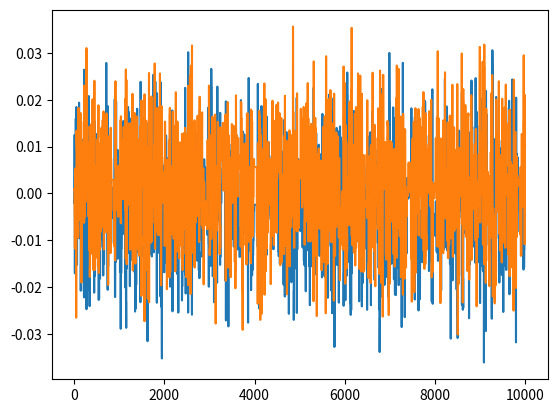
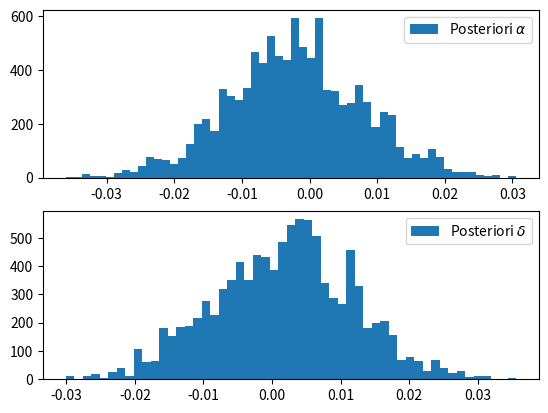

Recreate these plots in Python, in order.
#first Algo Metropolis-Hstings 
#Gibbs sampler is useless here because we suppose that delta and alpha are independant 
#They both follow a gaussian 

import numpy as np 
import scipy.stats as sp 
import matplotlib.pyplot as plt 

def heartbeats(sd, sigma, tau, nchain, after_drugs, before_drugs):
    PVC_count = after_drugs + before_drugs
    #2 parameters to estimate 
    chain = np.zeros((nchain+1, 2)) #alpha and delta 
    #init at 0,0 (told so in the data folder) --> p = 0.5 and theta = 0.5
    #rate of acceptance 
    acceptance = 0
    
    #density 
    def log_g(alpha, delta, y, t):
        #vector that indicates the value where the is no PVC's
        y_null = (y == 0) * 1
        n0 = y_null.sum()
        n1 = (1-y_null).sum()
        
        sum1 = -((alpha/sigma)**2 + (delta/tau)**2)/2
        
        sum2 = n1 * np.log(2 *np.exp(delta)/ (1+np.exp(delta))) + alpha * y.sum() - \
            np.log(1+np.exp(alpha)) * (t * (1-y_null)).sum()
            
        sum3 = (np.log(np.exp(delta) + (1+np.exp(alpha))**(-t)) * y_null).sum() - \
            -np.log(1+np.exp(delta)) * n0
        return sum1 +sum2+sum3
    
    for i in range(nchain):
        new_candidate = chain[i, :] + np.random.normal(size = 2, scale= sd)
        
        #proposal kernel symetric --> only the difference between the log-densities 
        ratio = np.exp(log_g(new_candidate[0], new_candidate[1], after_drugs,PVC_count) - \
            log_g(chain[i,0], chain[i, 1], after_drugs, PVC_count))
        #print(ratio)
        #MAJ 
        u = np.random.uniform()
        if u < ratio: 
            chain[i+1, : ] = new_candidate
            acceptance += 1
        else:
            chain[i+1, :] = chain[i, :]
        
        
        #using the inverse of logit to get p and theta ? 
        
    return chain, acceptance/nchain
        
#processing the data 
"""
N <-
12
t <-
c(11, 11, 17, 22, 9, 6, 5, 14, 9, 7, 22, 51)
x <-
c(6, 9, 17, 22, 7, 5, 5, 14, 9, 7, 9, 51)
y <-
c(5, 2, 0, 0, 2, 1, 0, 0, 0, 0, 13, 0)
"""
#number of individual 
N = 12
#PVC total count 
t = np.array([11, 11, 17, 22, 9, 6, 5, 14, 9, 7, 22, 51])

#before drugs 
x = np.array([6, 9, 17, 22, 7, 5, 5, 14, 9, 7, 9, 51])

#after drugs 
y = np.array([5, 2, 0, 0, 2, 1, 0, 0, 0, 0, 13, 0])

sigma = 1e-2
tau = 1e-2

chain, accep = heartbeats(.03, sigma, tau, 11000, y, t)
print(accep)
plt.plot(chain[1000:, 0])
plt.show()
plt.plot(chain[1000:, 1])
plt.show()

#proprièté des estimation 

alpha = chain[:, 0]
delta = chain[:, 1]

fig, ax = plt.subplot_mosaic([["A", "A"],
                              ["B", "B"]])
ax["A"].hist(alpha[1000:], bins= 'auto', label= r"Posteriori $\alpha$");
ax["A"].legend()
ax["B"].hist(delta[1000:], bins= 'auto', label= r"Posteriori $\delta$");
ax["B"].legend()
plt.show()

print(f"La valeur moyenne de alpha {alpha[1000:].mean()} et son ecart-type {alpha[1000:].std()}")
print(f"La valeur moyenne de alpha {delta[1000:].mean()} et son ecart-type {delta[1000:].std()}")
